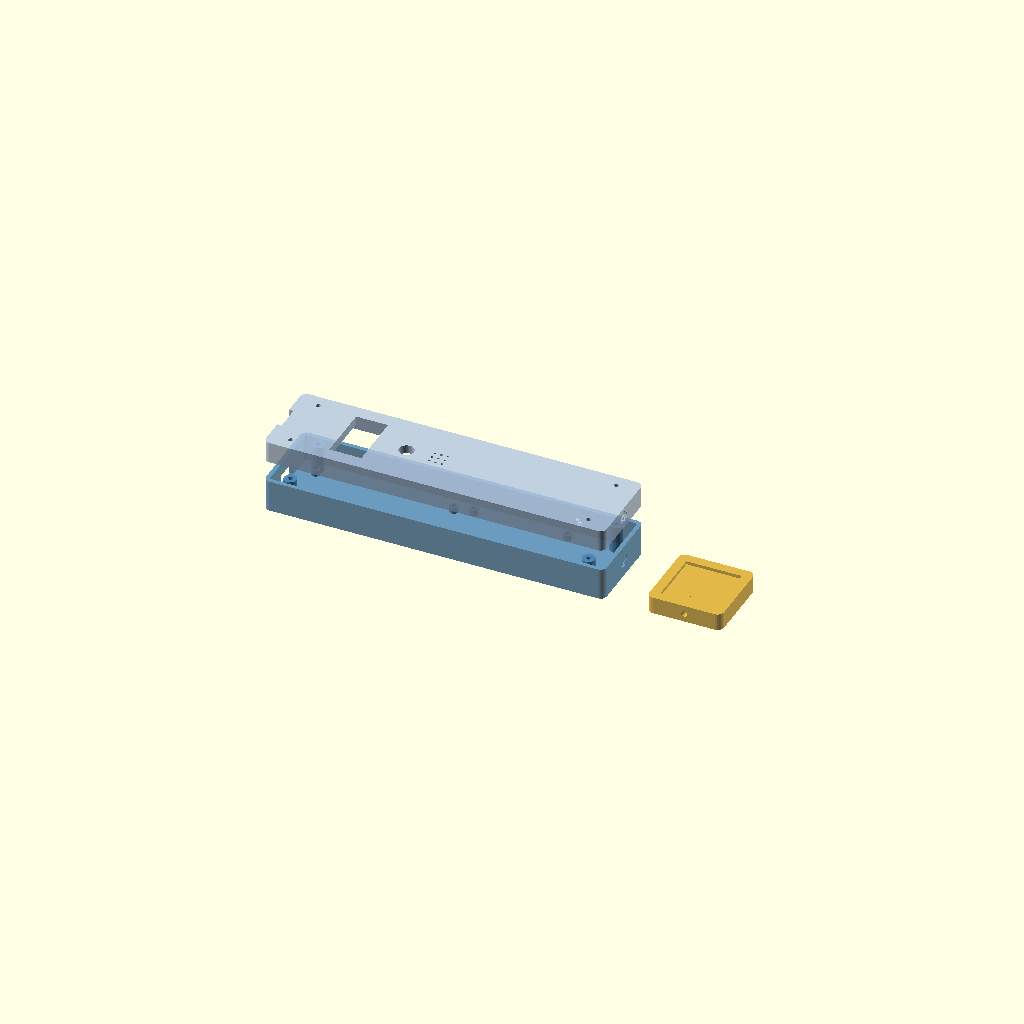
Cell 1: rendered with the file's own defaults.
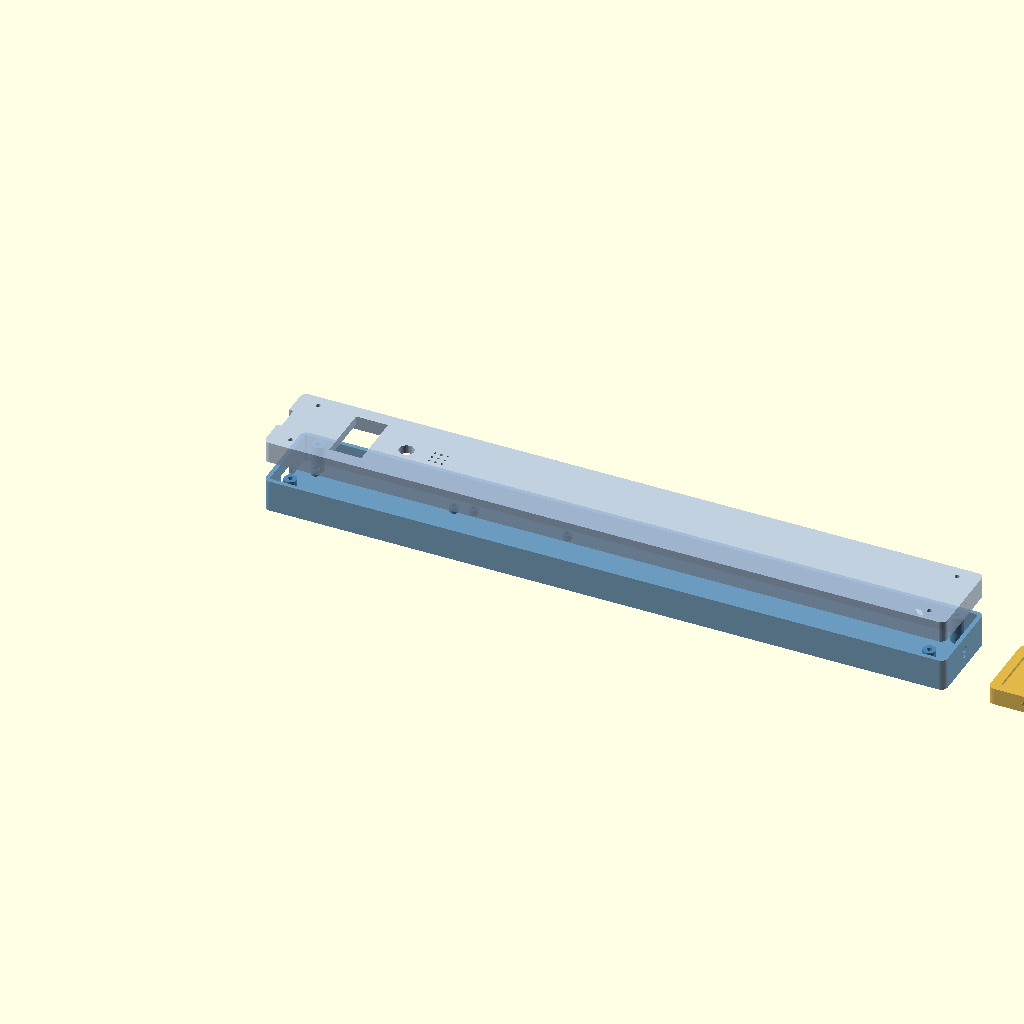
Cell 2: body_length = 320 (everything else at default).
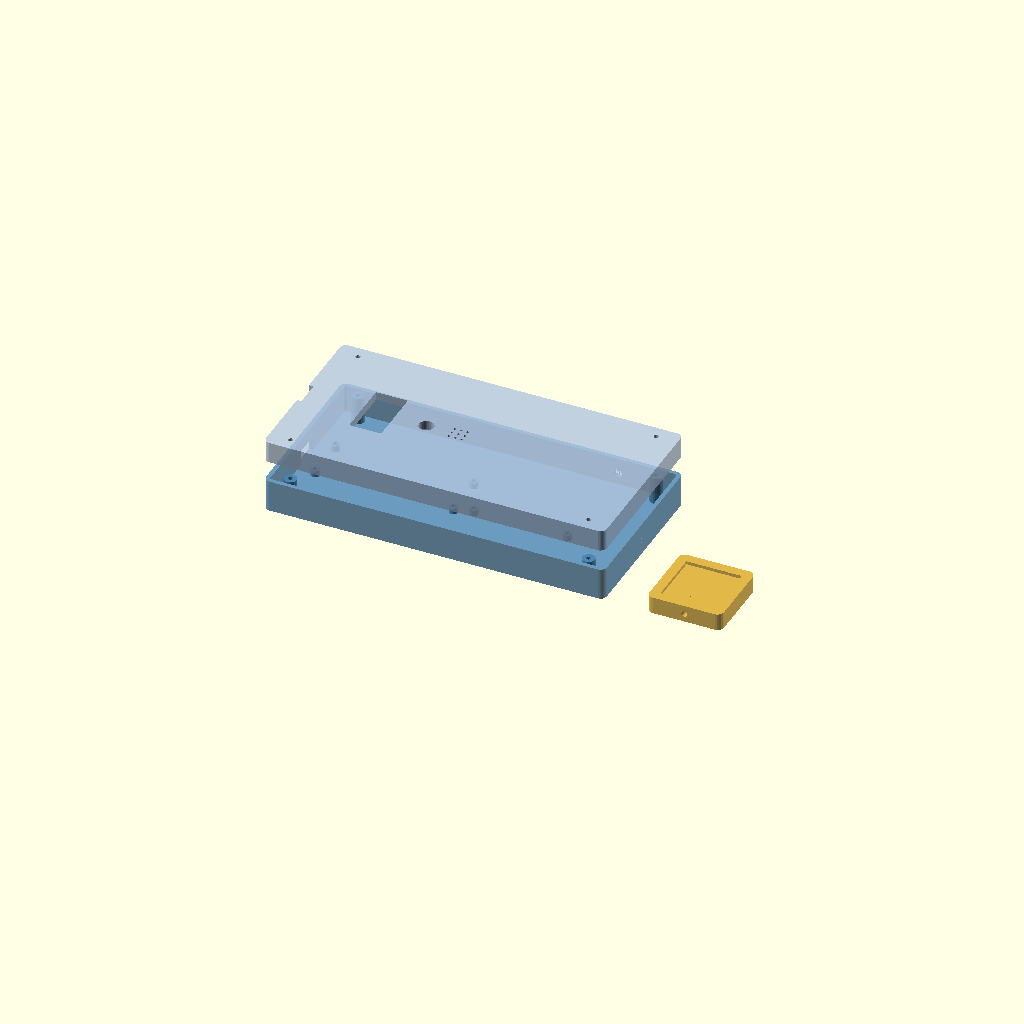
Cell 3: body_width = 80 (everything else at default).
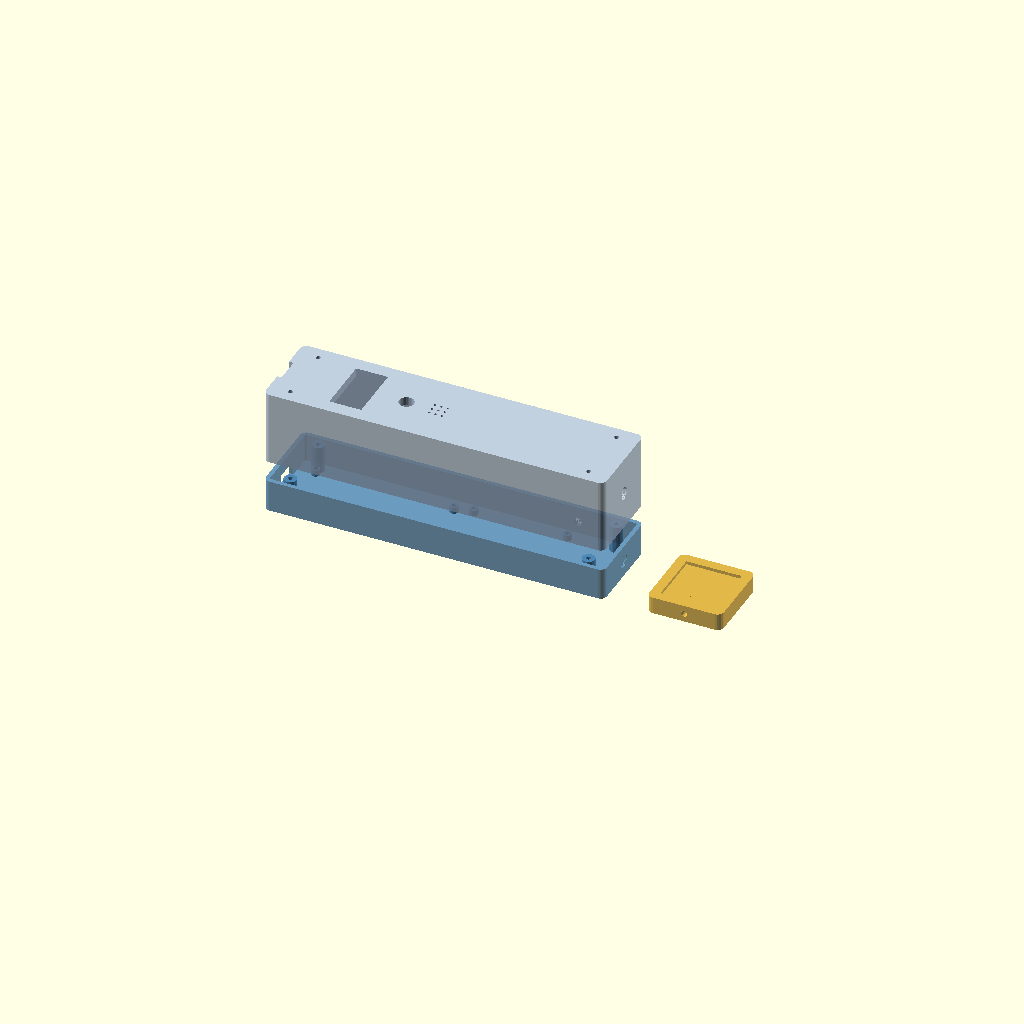
Cell 4: body_height = 50 (everything else at default).
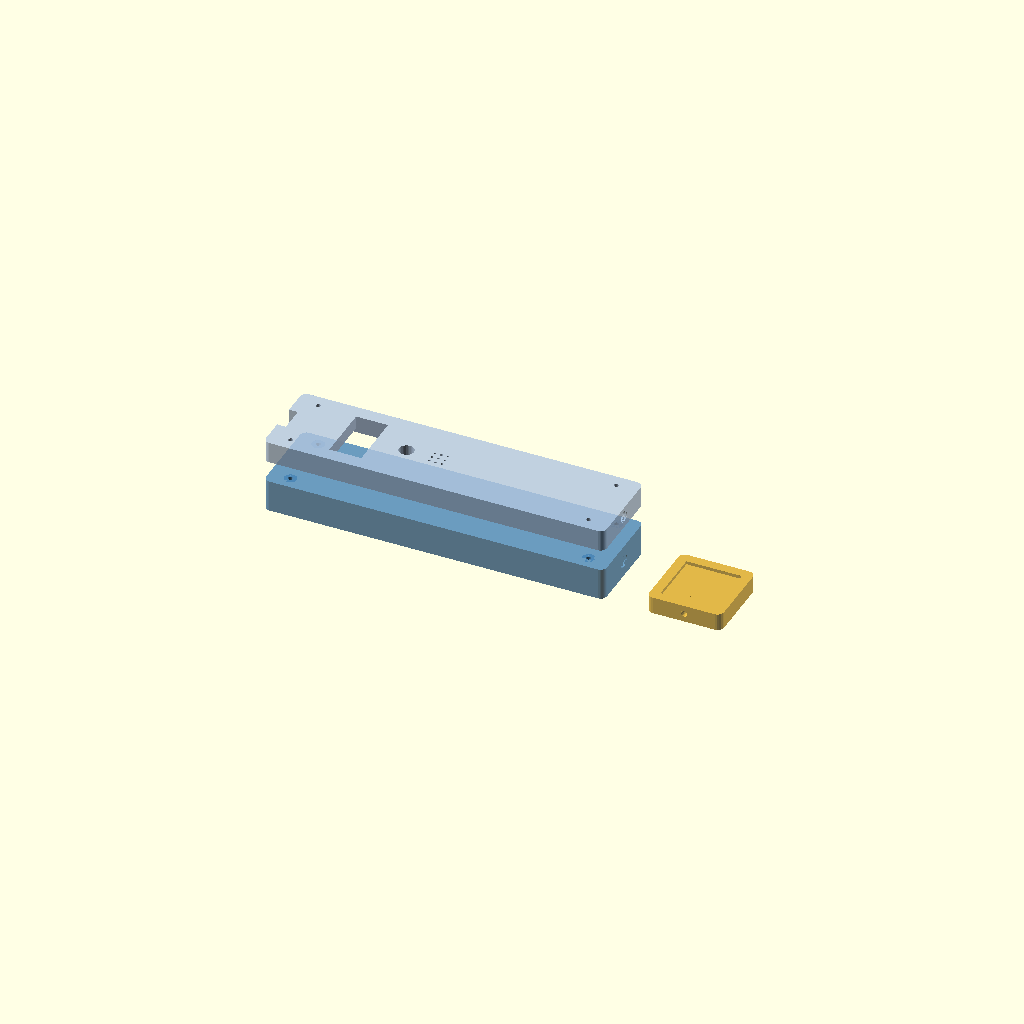
Cell 5 — wall_thickness set to 4, the other parameters unchanged.
One fixed orthographic camera (rotation 55°, 0°, 25°; colour scheme Cornfield) for every cell.
OpenSCAD source file hardware/enclosure/enclosure.scad:
// OpenGemTester - Parametric Enclosure
// OpenSCAD source file
// Pen-style handheld form factor for ESP32-S3 based gemstone tester
//
// Usage:
//   1. Open this file in OpenSCAD (https://openscad.org)
//   2. Adjust parameters below to fit your specific components
//   3. Render with F6, export STL with F7
//   4. Print body and lid separately (no supports needed)
//
// License: MIT

// ============================================================
// PARAMETERS - Adjust these to customize your enclosure
// ============================================================

// --- Overall body dimensions ---
body_length = 160;       // mm, total length
body_width  = 40;        // mm, total width
body_height = 25;        // mm, total height (body + lid together)
wall_thickness = 2;      // mm, shell wall thickness
corner_radius = 3;       // mm, rounded edge radius

// --- Body/lid split ---
// The body is the bottom part, lid is the top part
body_split = 15;         // mm, height of the bottom body piece
lid_height = body_height - body_split; // mm, height of the lid

// --- ESP32-S3 DevKitC-1 dimensions ---
// Typical board: ~70mm x 25.4mm
esp32_length = 70;       // mm
esp32_width  = 25.5;     // mm
esp32_offset_x = 8;      // mm, distance from back wall to ESP32 front edge
esp32_offset_y = (body_width - esp32_width) / 2; // centered
esp32_standoff_h = 3;    // mm, height of standoffs above floor
esp32_standoff_d = 4;    // mm, standoff outer diameter
esp32_screw_d = 2.2;     // mm, hole for M2 screw

// --- ESP32 mounting hole positions (relative to board corner) ---
// Approximate positions for DevKitC-1; measure your board and adjust
esp32_hole_inset_x = 2.5;  // mm from board edge
esp32_hole_inset_y = 2.5;  // mm from board edge

// --- Perfboard area ---
// Sits next to the ESP32, holds ADS1115, MOSFETs, resistors
perfboard_length = 50;   // mm
perfboard_width  = 30;   // mm
perfboard_offset_x = esp32_offset_x + esp32_length + 3; // 3mm gap after ESP32
perfboard_standoff_h = 3;
perfboard_standoff_d = 4;

// --- OLED display window (SSD1306 0.96" 128x64) ---
// Active area is roughly 22mm x 11mm; cutout slightly larger
oled_window_w = 27;      // mm, window width
oled_window_h = 15;      // mm, window height
oled_offset_x = esp32_offset_x + 20; // mm from back of enclosure
oled_offset_y = (body_width - oled_window_w) / 2; // centered

// --- Button hole ---
button_hole_d = 7;       // mm, diameter for 6mm tactile button
button_offset_x = oled_offset_x + oled_window_h + 15; // mm from back
button_offset_y = body_width / 2; // centered

// --- Buzzer sound holes ---
buzzer_hole_d = 1.2;     // mm, individual hole diameter
buzzer_grid_rows = 3;
buzzer_grid_cols = 3;
buzzer_grid_spacing = 3; // mm between hole centers
buzzer_offset_x = button_offset_x + 15; // mm from back
buzzer_offset_y = body_width / 2; // centered

// --- USB-C port cutout (at the back end) ---
usbc_width  = 12;        // mm
usbc_height = 7;         // mm
usbc_z_offset = esp32_standoff_h + 1.6 + 1; // standoff + PCB thickness + center offset

// --- Probe exit hole (at the front end) ---
probe_hole_d = 6;        // mm, diameter
probe_hole_z = body_split / 2; // centered in body height

// --- Ground plate wire exit (side hole) ---
wire_exit_d = 4;         // mm, diameter for wire pass-through
wire_exit_x = body_length - 30; // mm from back, on the side
wire_exit_z = body_split / 2;

// --- Lid attachment ---
// Option 1: Screw holes (M2)
use_screws = true;
screw_hole_d = 2.2;      // mm, for M2 screws
screw_boss_d = 6;         // mm, boss diameter around screw hole
num_screws = 4;
// Screw positions: corners, inset from edges
screw_inset_x = 10;      // mm from each end
screw_inset_y = 6;        // mm from each side

// --- Lid lip (keeps lid aligned) ---
lid_lip_width = 1.5;     // mm, width of the alignment lip
lid_lip_height = 2;      // mm, how far the lip extends down into body

// --- Tolerances ---
tolerance = 0.3;         // mm, clearance for fitting parts

// ============================================================
// MODULES
// ============================================================

// Rounded box primitive
// Creates a box with rounded vertical edges
module rounded_box(l, w, h, r) {
    hull() {
        translate([r, r, 0])
            cylinder(h=h, r=r, $fn=30);
        translate([l-r, r, 0])
            cylinder(h=h, r=r, $fn=30);
        translate([r, w-r, 0])
            cylinder(h=h, r=r, $fn=30);
        translate([l-r, w-r, 0])
            cylinder(h=h, r=r, $fn=30);
    }
}

// Standoff post with screw hole
module standoff(h, od, id) {
    difference() {
        cylinder(h=h, d=od, $fn=20);
        translate([0, 0, -0.1])
            cylinder(h=h+0.2, d=id, $fn=20);
    }
}

// ============================================================
// BODY (bottom piece)
// ============================================================

module body() {
    difference() {
        // Outer shell
        rounded_box(body_length, body_width, body_split, corner_radius);

        // Hollow out the interior
        translate([wall_thickness, wall_thickness, wall_thickness])
            rounded_box(
                body_length - 2*wall_thickness,
                body_width - 2*wall_thickness,
                body_split, // cut through the top (lid will cap it)
                corner_radius - wall_thickness
            );

        // USB-C port cutout (back end, centered)
        translate([
            -0.1,
            (body_width - usbc_width) / 2,
            usbc_z_offset - usbc_height/2
        ])
            cube([wall_thickness + 0.2, usbc_width, usbc_height]);

        // Probe exit hole (front end, centered)
        translate([body_length, body_width/2, probe_hole_z])
            rotate([0, -90, 0])
                cylinder(h=wall_thickness+0.2, d=probe_hole_d, $fn=30);

        // Ground plate wire exit (right side)
        translate([wire_exit_x, body_width, wire_exit_z])
            rotate([90, 0, 0])
                cylinder(h=wall_thickness+0.2, d=wire_exit_d, $fn=20);

        // Screw holes in body (if using screws)
        if (use_screws) {
            for (pos = screw_positions()) {
                translate([pos[0], pos[1], -0.1])
                    cylinder(h=body_split+0.2, d=screw_hole_d, $fn=20);
            }
        }
    }

    // ESP32 standoffs (4 corners of the board)
    for (dx = [0, esp32_length - 2*esp32_hole_inset_x])
        for (dy = [0, esp32_width - 2*esp32_hole_inset_y])
            translate([
                esp32_offset_x + esp32_hole_inset_x + dx,
                esp32_offset_y + esp32_hole_inset_y + dy,
                wall_thickness
            ])
                standoff(esp32_standoff_h, esp32_standoff_d, esp32_screw_d);

    // Perfboard standoffs (4 corners)
    for (dx = [3, perfboard_length - 3])
        for (dy = [3, min(perfboard_width, body_width - 2*wall_thickness - 6) - 3])
            translate([
                perfboard_offset_x + dx,
                wall_thickness + 3 + dy,
                wall_thickness
            ])
                standoff(perfboard_standoff_h, perfboard_standoff_d, esp32_screw_d);

    // Screw bosses in body corners
    if (use_screws) {
        for (pos = screw_positions()) {
            translate([pos[0], pos[1], wall_thickness])
                difference() {
                    cylinder(h=body_split - wall_thickness, d=screw_boss_d, $fn=20);
                    translate([0, 0, -0.1])
                        cylinder(h=body_split, d=screw_hole_d, $fn=20);
                }
        }
    }
}

// ============================================================
// LID (top piece)
// ============================================================

module lid() {
    difference() {
        union() {
            // Outer shell of lid
            rounded_box(body_length, body_width, lid_height, corner_radius);

            // Alignment lip (extends downward, will fit inside body)
            translate([
                wall_thickness + tolerance,
                wall_thickness + tolerance,
                -lid_lip_height
            ])
                rounded_box(
                    body_length - 2*(wall_thickness + tolerance),
                    body_width - 2*(wall_thickness + tolerance),
                    lid_lip_height,
                    max(1, corner_radius - wall_thickness - tolerance)
                );
        }

        // Hollow out (thin shell)
        translate([wall_thickness, wall_thickness, -lid_lip_height - 0.1])
            rounded_box(
                body_length - 2*wall_thickness,
                body_width - 2*wall_thickness,
                lid_height - wall_thickness + 0.1,
                max(1, corner_radius - wall_thickness)
            );

        // OLED display window cutout
        translate([oled_offset_x, oled_offset_y, -0.1])
            cube([oled_window_h, oled_window_w, lid_height + 0.2]);

        // Button hole
        translate([button_offset_x, button_offset_y, -0.1])
            cylinder(h=lid_height + 0.2, d=button_hole_d, $fn=30);

        // Buzzer sound holes (grid pattern)
        for (r = [0:buzzer_grid_rows-1])
            for (c = [0:buzzer_grid_cols-1])
                translate([
                    buzzer_offset_x + r * buzzer_grid_spacing - (buzzer_grid_rows-1)*buzzer_grid_spacing/2,
                    buzzer_offset_y + c * buzzer_grid_spacing - (buzzer_grid_cols-1)*buzzer_grid_spacing/2,
                    -0.1
                ])
                    cylinder(h=lid_height + 0.2, d=buzzer_hole_d, $fn=15);

        // Probe exit hole in lid (matching body)
        translate([body_length, body_width/2, lid_height/2])
            rotate([0, -90, 0])
                cylinder(h=wall_thickness+0.2, d=probe_hole_d, $fn=30);

        // USB-C cutout in lid (if port is tall enough to reach lid)
        translate([
            -0.1,
            (body_width - usbc_width) / 2,
            -0.1
        ])
            cube([wall_thickness + 0.2, usbc_width, lid_height + 0.2]);

        // Screw holes through lid
        if (use_screws) {
            for (pos = screw_positions()) {
                translate([pos[0], pos[1], -lid_lip_height - 0.1])
                    cylinder(h=lid_height + lid_lip_height + 0.2, d=screw_hole_d, $fn=20);
            }
        }
    }
}

// ============================================================
// GROUND PLATE PEDESTAL (separate piece)
// ============================================================

module ground_plate_pedestal() {
    pedestal_w = 35;    // mm, base width
    pedestal_d = 35;    // mm, base depth
    pedestal_h = 8;     // mm, base height
    plate_recess_w = 26; // mm, recess for copper plate
    plate_recess_d = 26;
    plate_recess_depth = 1.5; // mm
    wire_channel_d = 3; // mm

    difference() {
        // Base block with rounded corners
        hull() {
            for (dx = [3, pedestal_w-3])
                for (dy = [3, pedestal_d-3])
                    translate([dx, dy, 0])
                        cylinder(h=pedestal_h, r=3, $fn=20);
        }

        // Recess for copper plate (centered on top)
        translate([
            (pedestal_w - plate_recess_w) / 2,
            (pedestal_d - plate_recess_d) / 2,
            pedestal_h - plate_recess_depth
        ])
            cube([plate_recess_w, plate_recess_d, plate_recess_depth + 0.1]);

        // Wire channel (exits from the side)
        translate([pedestal_w/2, -0.1, pedestal_h/2])
            rotate([-90, 0, 0])
                cylinder(h=pedestal_d/2 + 0.1, d=wire_channel_d, $fn=20);

        // Wire channel meets the plate recess from below
        translate([pedestal_w/2, pedestal_d/4, pedestal_h - plate_recess_depth - 0.1])
            cylinder(h=plate_recess_depth + 0.2, d=wire_channel_d, $fn=20);
    }
}

// ============================================================
// HELPER FUNCTIONS
// ============================================================

function screw_positions() = [
    [screw_inset_x, screw_inset_y],
    [body_length - screw_inset_x, screw_inset_y],
    [screw_inset_x, body_width - screw_inset_y],
    [body_length - screw_inset_x, body_width - screw_inset_y]
];

// ============================================================
// RENDER
// ============================================================
// Uncomment the part you want to render/export:
//   - For printing, render one part at a time
//   - For preview, show all parts in exploded view

// --- Exploded preview (default) ---
// Shows body, lid (raised), and ground plate pedestal side by side

// Body (bottom)
color("SteelBlue", 0.8)
    body();

// Lid (top) - raised for visibility
color("LightSteelBlue", 0.8)
    translate([0, 0, body_split + 10]) // 10mm gap for exploded view
        lid();

// Ground plate pedestal (off to the side)
color("Goldenrod", 0.8)
    translate([body_length + 20, 0, 0])
        ground_plate_pedestal();

// --- Individual parts for STL export ---
// Uncomment ONE of these and comment out the exploded view above:

// body();             // Export as: OpenGemTester_body.stl
// lid();              // Export as: OpenGemTester_lid.stl (print upside down)
// ground_plate_pedestal(); // Export as: OpenGemTester_plate_pedestal.stl
Customizer parameters (derived from the source; name, type, default, range or options):
body_length: number, default 160
body_width: number, default 40
body_height: number, default 25
wall_thickness: number, default 2
corner_radius: number, default 3
body_split: number, default 15
esp32_length: number, default 70
esp32_width: number, default 25.5
esp32_offset_x: number, default 8
esp32_standoff_h: number, default 3
esp32_standoff_d: number, default 4
esp32_screw_d: number, default 2.2
esp32_hole_inset_x: number, default 2.5
esp32_hole_inset_y: number, default 2.5
perfboard_length: number, default 50
perfboard_width: number, default 30
perfboard_standoff_h: number, default 3
perfboard_standoff_d: number, default 4
oled_window_w: number, default 27
oled_window_h: number, default 15
button_hole_d: number, default 7
buzzer_hole_d: number, default 1.2
buzzer_grid_rows: number, default 3
buzzer_grid_cols: number, default 3
buzzer_grid_spacing: number, default 3
usbc_width: number, default 12
usbc_height: number, default 7
probe_hole_d: number, default 6
wire_exit_d: number, default 4
use_screws: bool, default true
screw_hole_d: number, default 2.2
screw_boss_d: number, default 6
num_screws: number, default 4
screw_inset_x: number, default 10
screw_inset_y: number, default 6
lid_lip_width: number, default 1.5
lid_lip_height: number, default 2
tolerance: number, default 0.3
